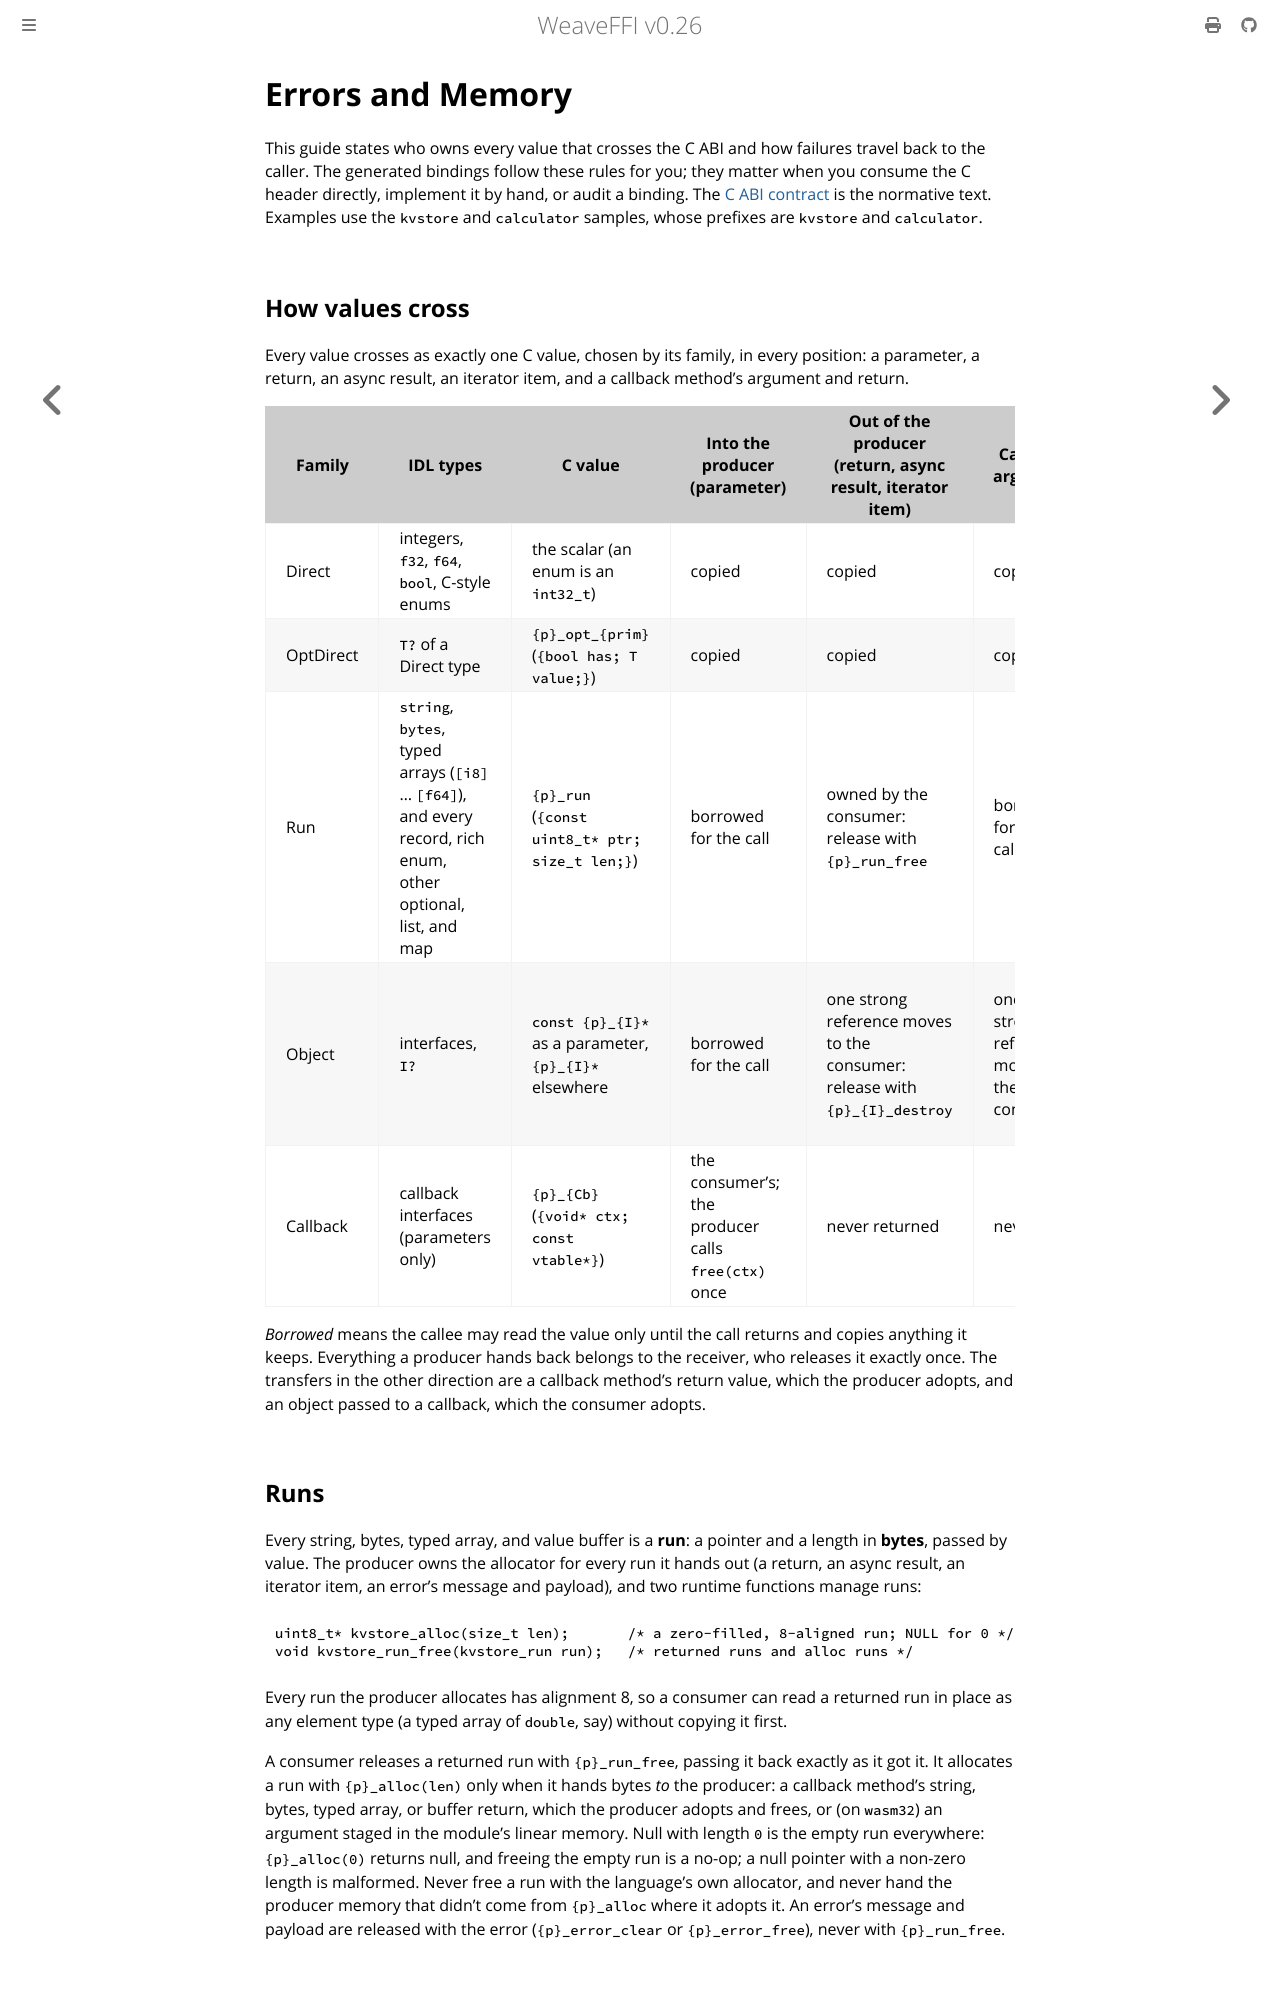

repository: weavefoundry/weaveffi · page: guides/errors-and-memory.html · generator: mdbook

# Errors and Memory

This guide states who owns every value that crosses the C ABI and how
failures travel back to the caller. The generated bindings follow these rules
for you; they matter when you consume the C header directly, implement it by
hand, or audit a binding. The [C ABI contract](../reference/abi.md) is the
normative text. Examples use the `kvstore` and `calculator` samples, whose
prefixes are `kvstore` and `calculator`.

## How values cross

Every value crosses as exactly one C value, chosen by its family, in every
position: a parameter, a return, an async result, an iterator item, and a
callback method's argument and return.

| Family | IDL types | C value | Into the producer (parameter) | Out of the producer (return, async result, iterator item) | Callback argument | Callback return |
|--------|-----------|---------|-------------------------------|-----------------------------------------------------------|-------------------|-----------------|
| Direct | integers, `f32`, `f64`, `bool`, C-style enums | the scalar (an enum is an `int32_t`) | copied | copied | copied | copied |
| OptDirect | `T?` of a Direct type | `{p}_opt_{prim}` (`{bool has; T value;}`) | copied | copied | copied | copied |
| Run | `string`, `bytes`, typed arrays (`[i8]` ... `[f64]`), and every record, rich enum, other optional, list, and map | `{p}_run` (`{const uint8_t* ptr; size_t len;}`) | borrowed for the call | owned by the consumer: release with `{p}_run_free` | borrowed for the call | allocated by the consumer with `{p}_alloc`; the producer adopts it |
| Object | interfaces, `I?` | `const {p}_{I}*` as a parameter, `{p}_{I}*` elsewhere | borrowed for the call | one strong reference moves to the consumer: release with `{p}_{I}_destroy` | one strong reference moves to the consumer | one strong reference (a fresh `_clone`) moves to the producer |
| Callback | callback interfaces (parameters only) | `{p}_{Cb}` (`{void* ctx; const vtable*}`) | the consumer's; the producer calls `free(ctx)` once | never returned | never | never |

*Borrowed* means the callee may read the value only until the call returns
and copies anything it keeps. Everything a producer hands back belongs to the
receiver, who releases it exactly once. The transfers in the other direction
are a callback method's return value, which the producer adopts, and an
object passed to a callback, which the consumer adopts.

## Runs

Every string, bytes, typed array, and value buffer is a **run**: a pointer
and a length in **bytes**, passed by value. The producer owns the allocator
for every run it hands out (a return, an async result, an iterator item, an
error's message and payload), and two runtime functions manage runs:

```c
uint8_t* kvstore_alloc(size_t len);       /* a zero-filled, 8-aligned run; NULL for 0 */
void kvstore_run_free(kvstore_run run);   /* returned runs and alloc runs */
```

Every run the producer allocates has alignment 8, so a consumer can read a
returned run in place as any element type (a typed array of `double`, say)
without copying it first.

A consumer releases a returned run with `{p}_run_free`, passing it back
exactly as it got it. It allocates a run with `{p}_alloc(len)` only when it
hands bytes *to* the producer: a callback method's string, bytes, typed
array, or buffer return, which the producer adopts and frees, or (on
`wasm32`) an argument staged in the module's linear memory. Null with length
`0` is the empty run everywhere: `{p}_alloc(0)` returns null, and freeing
the empty run is a no-op; a null pointer with a non-zero length is
malformed. Never free a run with the language's own allocator, and never
hand the producer memory that didn't come from `{p}_alloc` where it adopts
it. An error's message and payload are released with the error
(`{p}_error_clear` or `{p}_error_free`), never with `{p}_run_free`.
